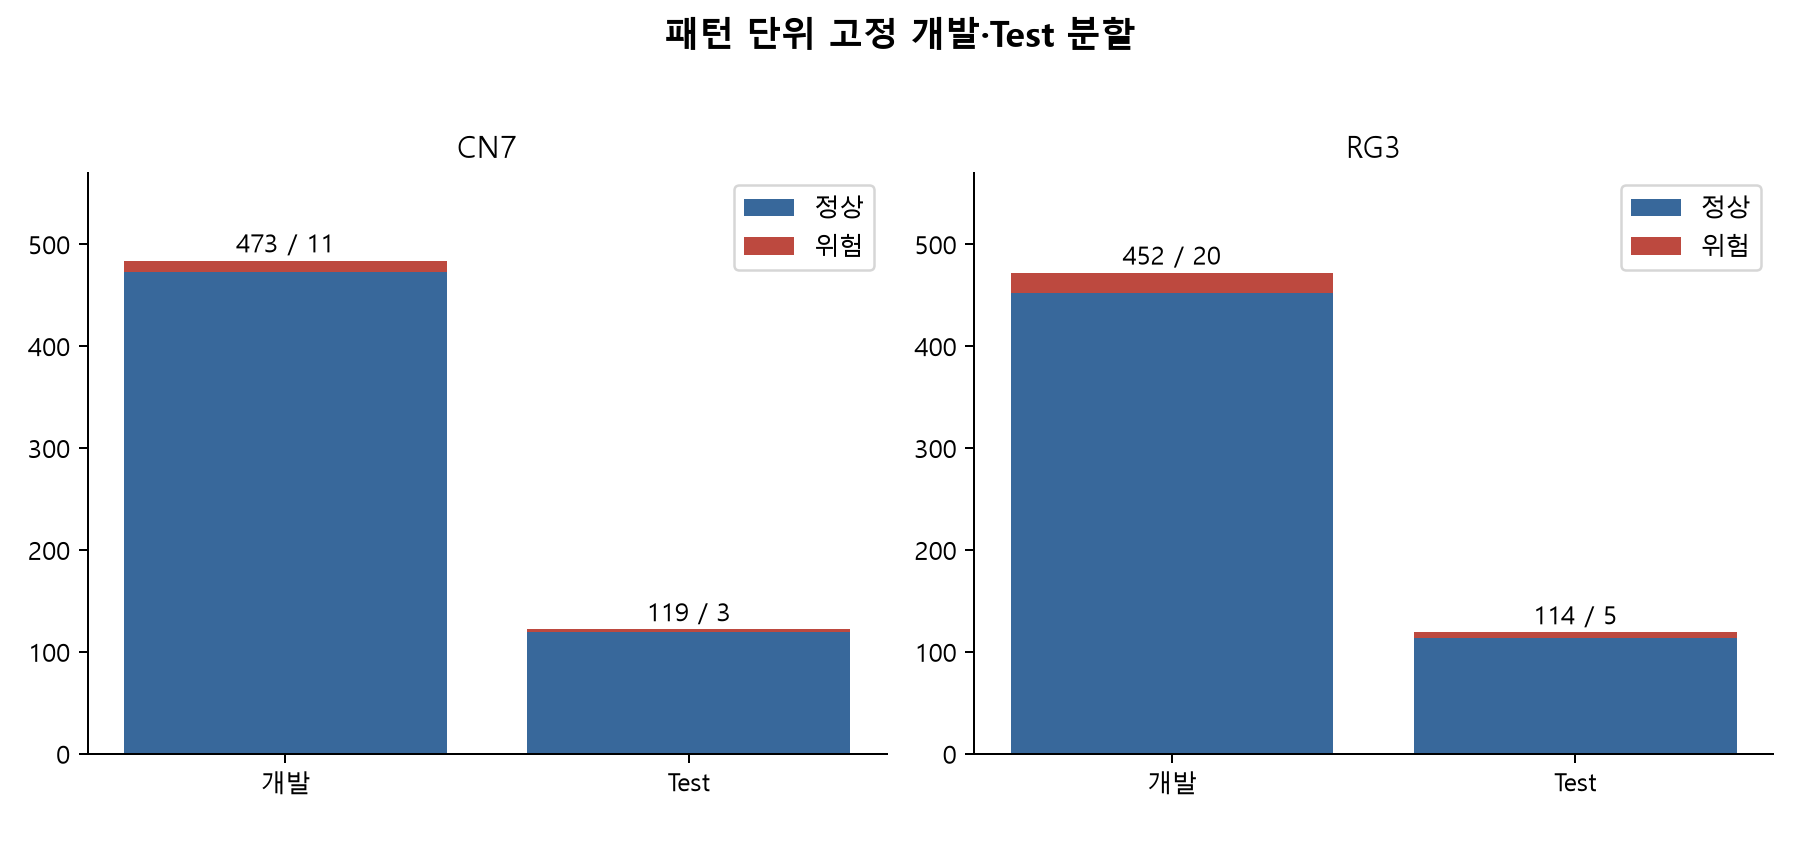

Data behind this chart, as committed beside it:
partition, normal, risk, dataset
개발, 473, 11, cn7
Test, 119, 3, cn7
개발, 452, 20, rg3
Test, 114, 5, rg3
